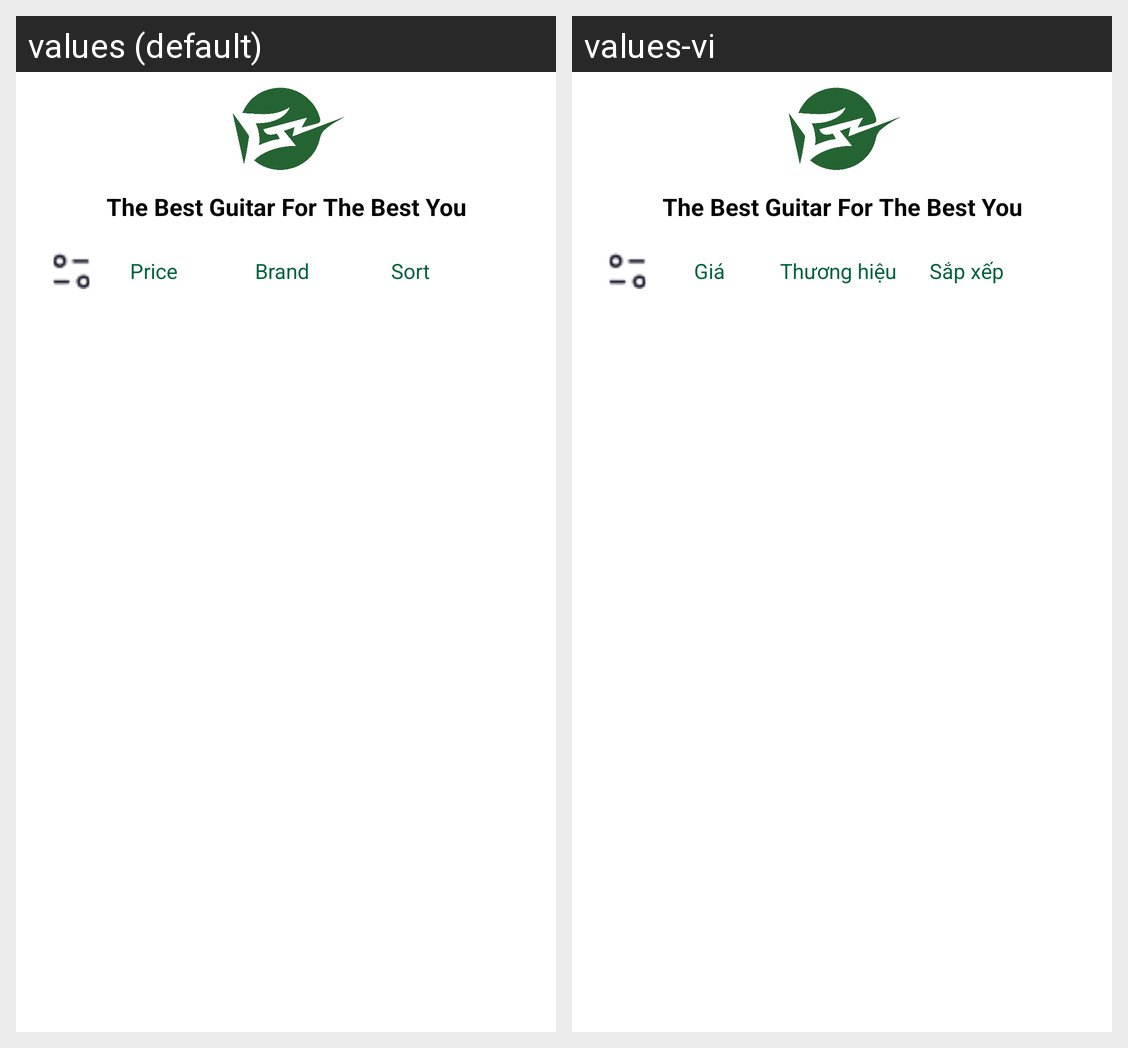

The same Android screen rendered under two of its app's locales, left to right. List the strings drawn on it with the default value and each locale's translation.
Android screen res/layout/fragment_buy.xml rendered under 2 locales, left to right: values (default), values-vi. Device: Nexus 5 (rendered at 1080×1920; each locale shown at half size, 540×960, under a caption strip naming it); theme Theme.DuAnTotNghiep.
Strings drawn on this screen, with the default value and each locale's value (text and hints the layout hard-codes, and strings that could not be matched under every locale, appear in the picture but are not listed):

price
  values: Price
  values-vi: Giá

brand
  values: Brand
  values-vi: Thương hiệu

sort
  values: Sort
  values-vi: Sắp xếp
